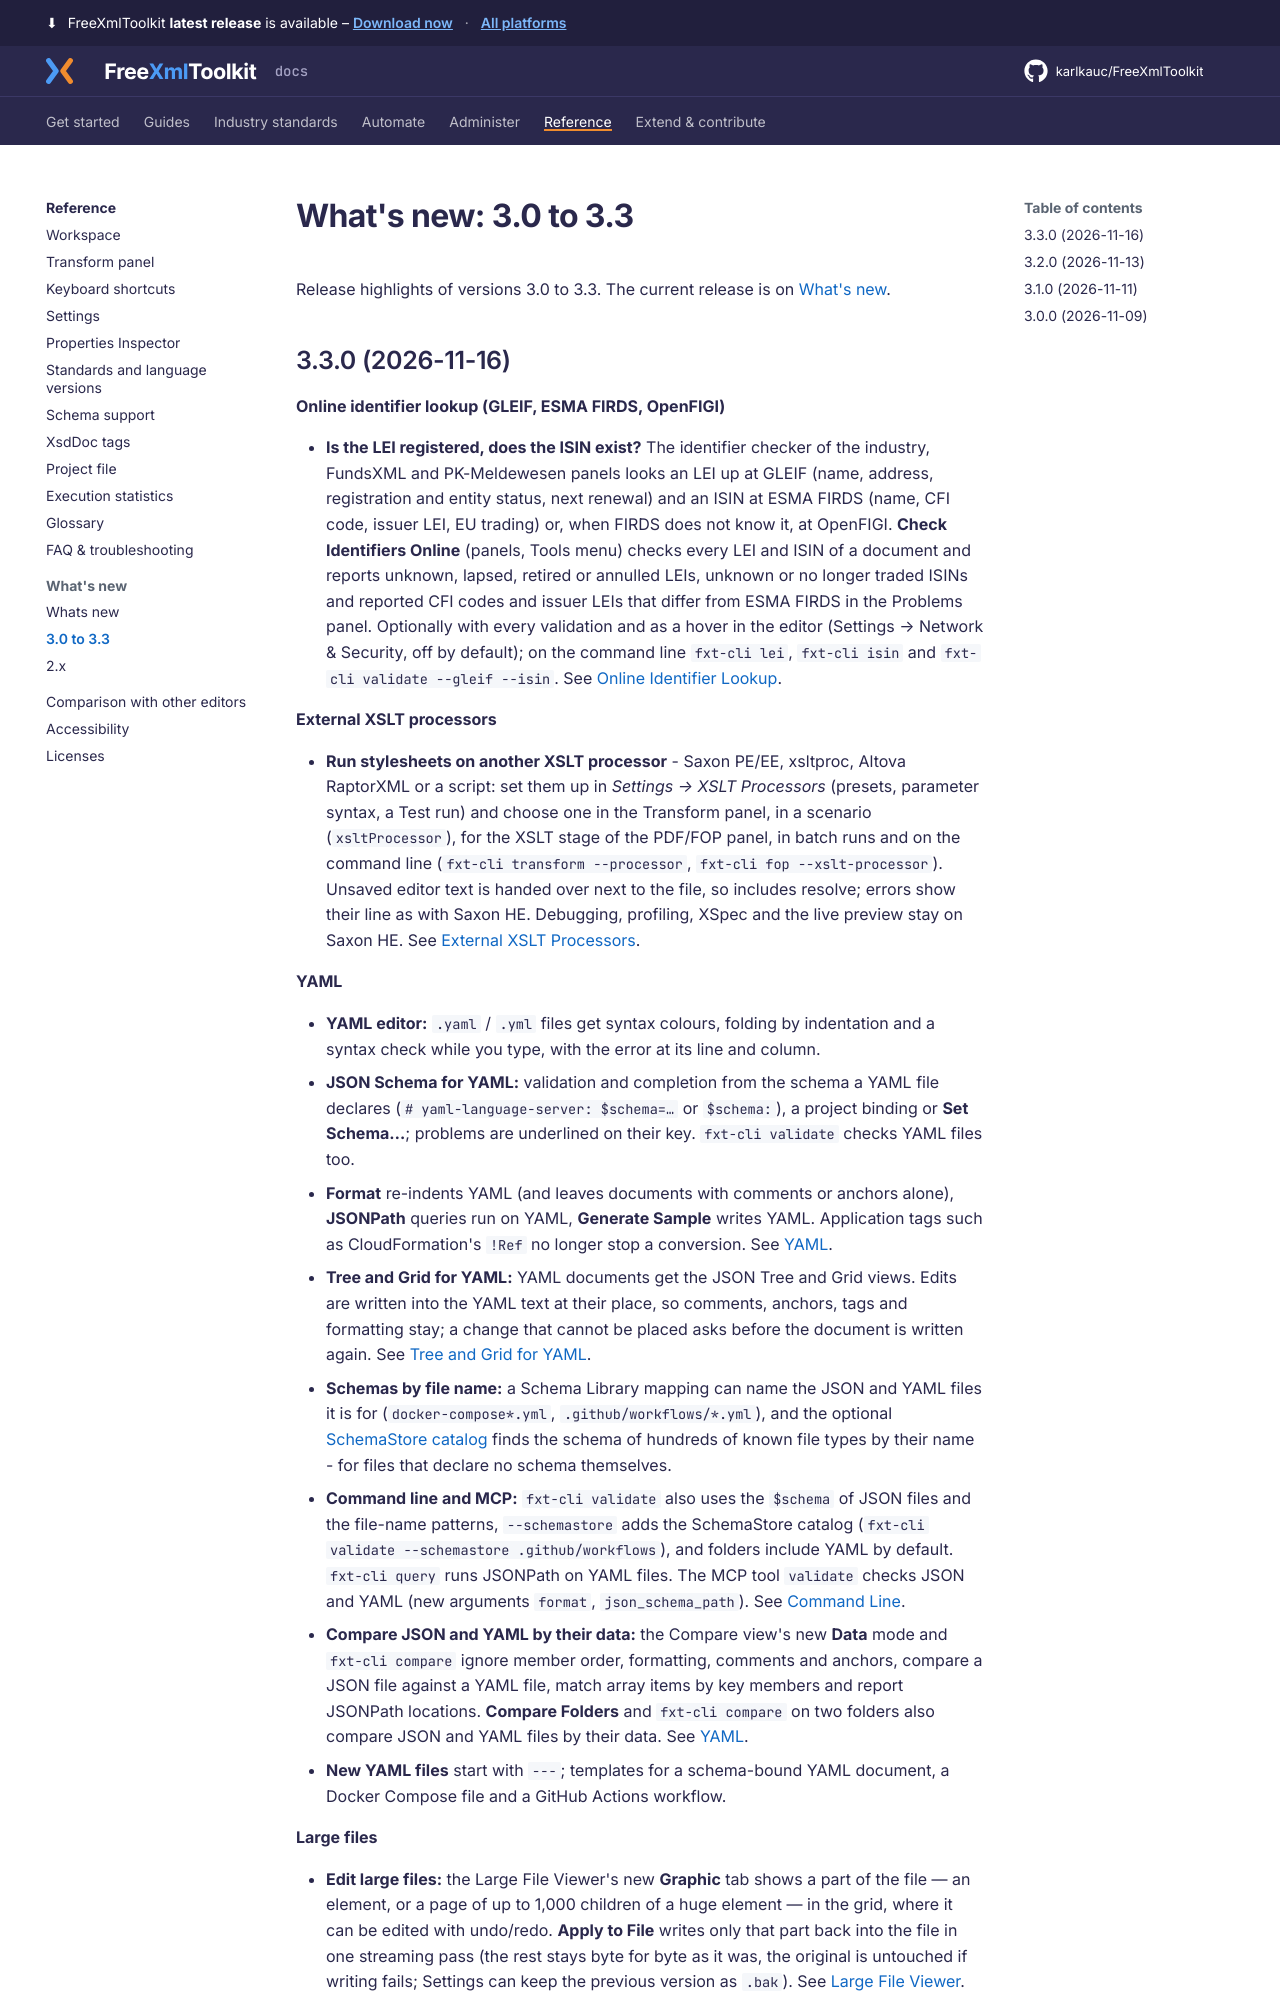

repository: karlkauc/FreeXmlToolkit · page: reference/whats-new-3/index.html · generator: mkdocs

# What's new: 3.0 to 3.3

Release highlights of versions 3.0 to 3.3. The current release is on [What's new](whats-new.md).

## 3.3.0 (2026-11-16)

**Online identifier lookup (GLEIF, ESMA FIRDS, OpenFIGI)**

- **Is the LEI registered, does the ISIN exist?** The identifier checker of the industry, FundsXML and PK-Meldewesen
  panels looks an LEI up at GLEIF (name, address, registration and entity status, next renewal) and an ISIN at ESMA
  FIRDS (name, CFI code, issuer LEI, EU trading) or, when FIRDS does not know it, at OpenFIGI. **Check Identifiers
  Online** (panels, Tools menu) checks every LEI and ISIN of a document and reports unknown, lapsed, retired or annulled
  LEIs, unknown or no longer traded ISINs and reported CFI codes and issuer LEIs that differ from ESMA FIRDS in the Problems panel. Optionally with every validation and as a hover in
  the editor (Settings → Network & Security, off by default); on the command line `fxt-cli lei`, `fxt-cli isin` and
  `fxt-cli validate --gleif --isin`. See [Online Identifier Lookup](../industry/identifier-lookup.md).

**External XSLT processors**

- **Run stylesheets on another XSLT processor** - Saxon PE/EE, xsltproc, Altova RaptorXML or a script: set them up in
  *Settings → XSLT Processors* (presets, parameter syntax, a Test run) and choose one in the Transform panel, in a
  scenario (`xsltProcessor`), for the XSLT stage of the PDF/FOP panel, in batch runs and on the command line
  (`fxt-cli transform --processor`, `fxt-cli fop --xslt-processor`). Unsaved editor text is handed over next to the
  file, so includes resolve; errors show their line as with Saxon HE. Debugging, profiling, XSpec and the live
  preview stay on Saxon HE. See [External XSLT Processors](../guides/transform-query/external-processors.md).

**YAML**

- **YAML editor:** `.yaml` / `.yml` files get syntax colours, folding by indentation and a syntax check while you
  type, with the error at its line and column.
- **JSON Schema for YAML:** validation and completion from the schema a YAML file declares
  (`# yaml-language-server: $schema=…` or `$schema:`), a project binding or **Set Schema…**; problems are underlined
  on their key. `fxt-cli validate` checks YAML files too.
- **Format** re-indents YAML (and leaves documents with comments or anchors alone), **JSONPath** queries run on
  YAML, **Generate Sample** writes YAML. Application tags such as CloudFormation's `!Ref` no longer stop a
  conversion. See [YAML](../guides/json-yaml.md#yaml).
- **Tree and Grid for YAML:** YAML documents get the JSON Tree and Grid views. Edits are written into the YAML text
  at their place, so comments, anchors, tags and formatting stay; a change that cannot be placed asks before the
  document is written again. See [Tree and Grid for YAML](../guides/json-yaml.md#tree-and-grid-for-yaml).
- **Schemas by file name:** a Schema Library mapping can name the JSON and YAML files it is for (`docker-compose*.yml`,
  `.github/workflows/*.yml`), and the optional [SchemaStore catalog](../guides/design-schemas/schema-library.md#4-schemastore) finds the schema of
  hundreds of known file types by their name - for files that declare no schema themselves.
- **Command line and MCP:** `fxt-cli validate` also uses the `$schema` of JSON files and the file-name patterns,
  `--schemastore` adds the SchemaStore catalog (`fxt-cli validate --schemastore .github/workflows`), and folders
  include YAML by default. `fxt-cli query` runs JSONPath on YAML files. The MCP tool `validate` checks JSON and YAML
  (new arguments `format`, `json_schema_path`). See [Command Line](../automate/cli-validate.md#validate).
- **Compare JSON and YAML by their data:** the Compare view's new **Data** mode and `fxt-cli compare` ignore member
  order, formatting, comments and anchors, compare a JSON file against a YAML file, match array items by key members
  and report JSONPath locations. **Compare Folders** and `fxt-cli compare` on two folders also compare JSON and YAML
  files by their data. See [YAML](../guides/json-yaml.md#yaml).
- **New YAML files** start with `---`; templates for a schema-bound YAML document, a Docker Compose file and a GitHub
  Actions workflow.

**Large files**
